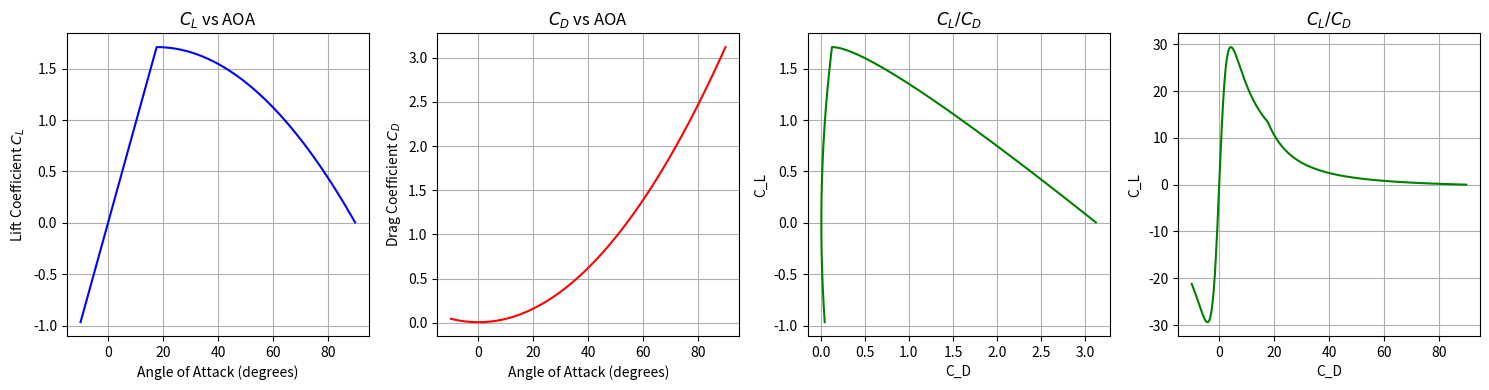

Write Python code to recreate this figure.
import numpy as np
import matplotlib.pyplot as plt

A_R = 10.28571429   # Aspect ratio
beta = (1-0.15**2)**0.5     # Prandtl-Glauert correction

################# This is airfoil specific ##################
kappa = (1.43737/(12.21/180*np.pi))/(2*np.pi)          # Ratio of two-dimensional lift curve slope to 2pi #############This is the input !
C_D_0 = 0.007
AOA_Critical = 17.7  # In degrees

#############################################################

AOA_crit_rad = AOA_Critical/180*np.pi
AOA_max_rad = np.radians(90)
AOA = (np.arange(-10,90,0.1))/180*np.pi  # In radian

C_L_alpha = 2*np.pi*A_R / (2+np.sqrt((A_R*beta/kappa)**2+4))
C_L_linear = C_L_alpha * AOA

C_L_max = C_L_alpha * AOA_crit_rad
C_L_parabolic = C_L_max * (1 - ((AOA - AOA_crit_rad) / (AOA_max_rad - AOA_crit_rad))**2)

C_L = np.where(AOA <= AOA_crit_rad, C_L_linear, C_L_parabolic)
C_L = np.where(AOA >= AOA_max_rad, 0.0, C_L)  # enforce zero at 90°

e = 1.78*(1-0.045*A_R**0.68)-0.64  # Oswald factor

C_D = 0.007 + C_L_linear**2/(np.pi*A_R*e)
L_D = C_L/C_D

plt.figure(figsize=(15, 4))

plt.subplot(1, 4, 1)
plt.plot(AOA/np.pi*180, C_L, label='C_L', color='blue')
plt.xlabel('Angle of Attack (degrees)')
plt.ylabel('Lift Coefficient $C_L$')
plt.title('$C_L$ vs AOA')
plt.grid(True)

plt.subplot(1, 4, 2)
plt.plot(AOA/np.pi*180, C_D, label='C_D', color='red')
plt.xlabel('Angle of Attack (degrees)')
plt.ylabel('Drag Coefficient $C_D$')
plt.title('$C_D$ vs AOA')
plt.grid(True)

plt.subplot(1, 4, 3)
plt.plot(C_D, C_L, label='L/D', color='green')
plt.xlabel('C_D')
plt.ylabel('C_L')
plt.title('$C_L/C_D$')
plt.grid(True)

plt.subplot(1, 4, 4)
plt.plot(AOA/np.pi*180, L_D, label='L/D', color='green')
plt.xlabel('C_D')
plt.ylabel('C_L')
plt.title('$C_L/C_D$')
plt.grid(True)

plt.tight_layout()
plt.show()








